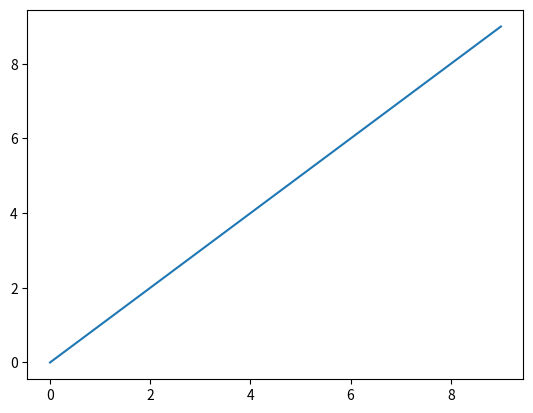
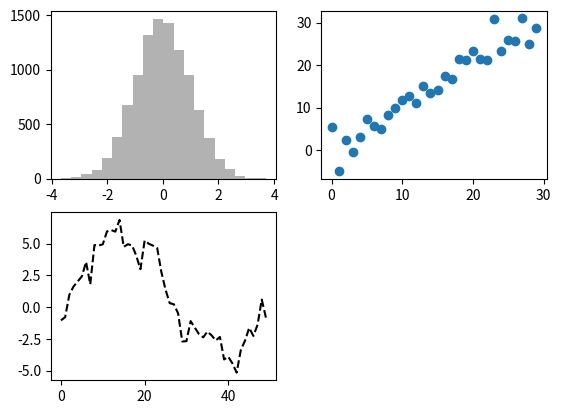
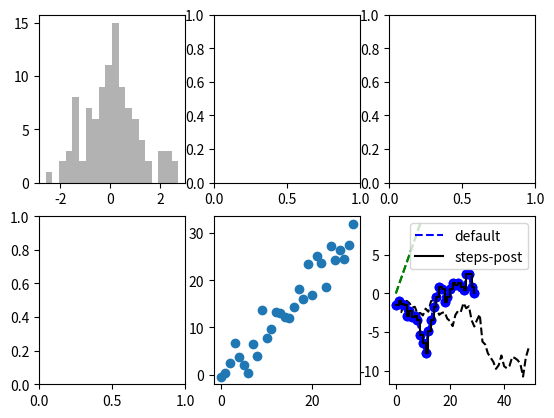
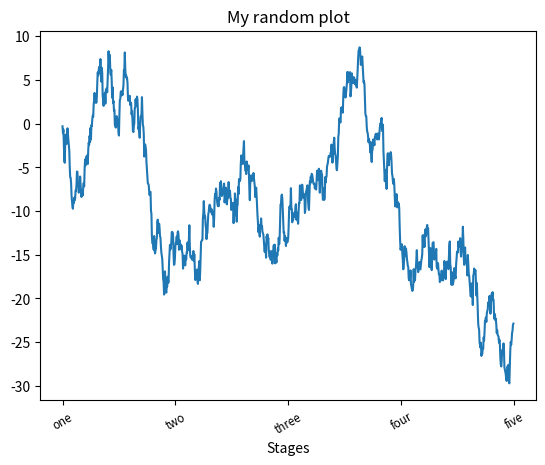
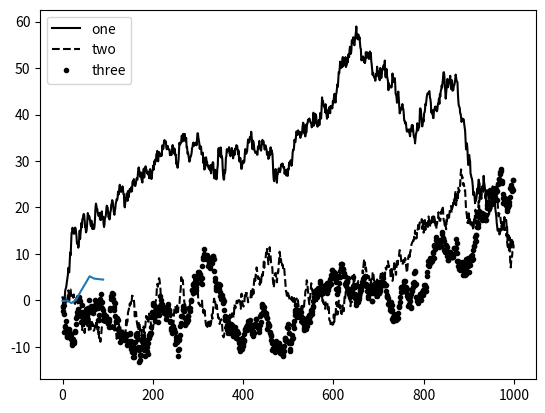
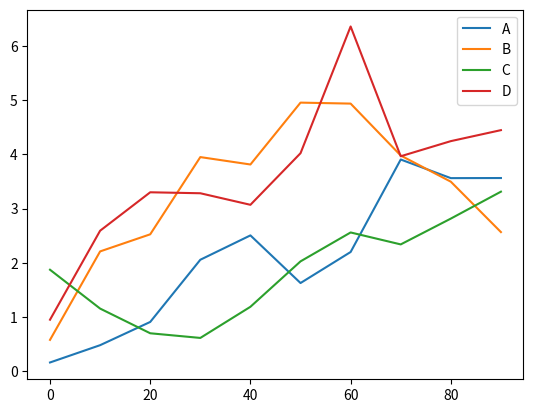
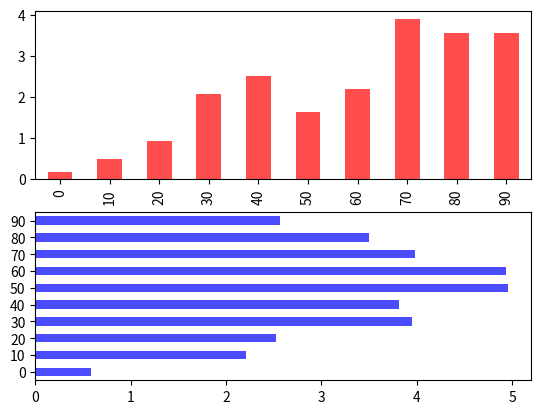
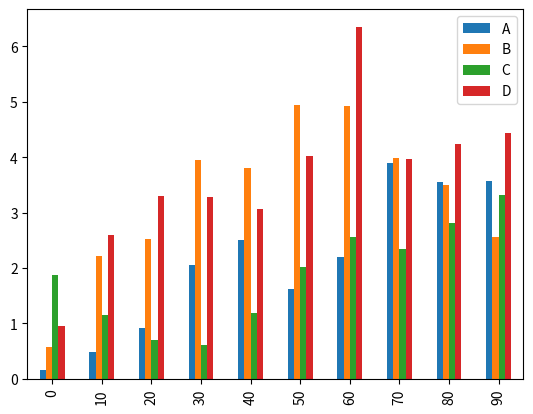
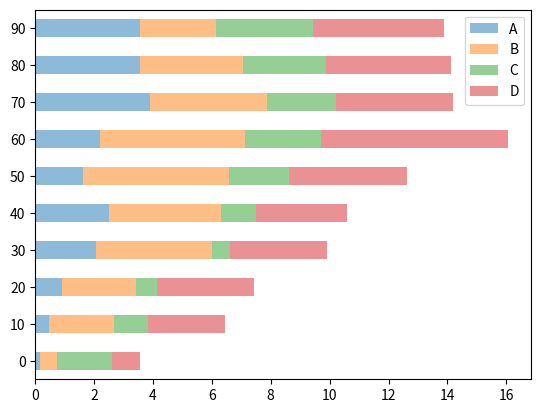
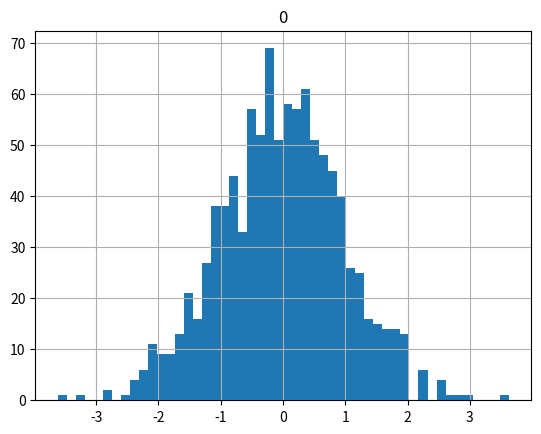

The matplotlib source for these figures, in order:
import pandas as pd
import numpy as np
import matplotlib.pyplot as plt

%matplotlib inline

s1 = pd.Series(range(10))
s1

plt.plot(s1)

fig = plt.figure()
ax1 = fig.add_subplot(2, 2, 1)
ax2 = fig.add_subplot(2, 2, 2)
ax3 = fig.add_subplot(2, 2, 3)

fig = plt.figure()
ax1 = fig.add_subplot(2, 2, 1)
ax1.hist(np.random.randn(10000), bins=20, color='k', alpha=0.3)
ax2 = fig.add_subplot(2, 2, 2)
ax2.scatter(np.arange(30), np.arange(30)+3*np.random.randn(30))
ax3 = fig.add_subplot(2, 2, 3)
ax3.plot(np.random.randn(50).cumsum(), 'k--')

fig, axes = plt.subplots(2, 3)
axes[0, 0].hist(np.random.randn(100), bins=20, color='k', alpha=0.3)
axes[1, 1].scatter(np.arange(30), np.arange(30)+3*np.random.randn(30))
axes[1, 2].plot(np.random.randn(50).cumsum(), 'k--')

plt.plot(s1, 'g--')

plt.plot(s1, linestyle='--', color='g')

data = np.random.randn(30).cumsum()
plt.plot(data, 'bo--')

plt.plot(data, color='b', linestyle='dashed', marker='o')

plt.plot(data, 'b--', label='default')
plt.plot(data, 'k-', drawstyle='steps-post', label='steps-post')
plt.legend(loc='best')

fig = plt.figure()
ax = fig.add_subplot(1, 1, 1)
ax.plot(np.random.randn(1000).cumsum())
ticks = ax.set_xticks([0, 250, 500, 750, 1000])
labels = ax.set_xticklabels(['one', 'two', 'three', 'four', 'five'], rotation=30, fontsize='small')
props = {
    'title': 'My random plot',
    'xlabel': 'Stages'
}
ax.set(**props)

fig = plt.figure()
ax = fig.add_subplot(1, 1, 1)

ax.plot(np.random.randn(1000).cumsum(), 'k', label='one')
ax.plot(np.random.randn(1000).cumsum(), 'k--', label='two')
ax.plot(np.random.randn(1000).cumsum(), 'k.', label='three')

ax.legend(loc='best')

s = pd.Series(np.random.randn(10).cumsum(), index=np.arange(0, 100, 10))
s.plot()

np.random.randn(10).cumsum()

df = pd.DataFrame(np.random.randn(10, 4).cumsum(0), columns=['A', 'B', 'C', 'D'], index=np.arange(0, 100, 10))
df = df.apply(abs)

df.plot()

fig, axes = plt.subplots(2, 1)
df.A.plot.bar(ax=axes[0], color='r', alpha=0.7)
df.B.plot.barh(ax=axes[1], color='b', alpha=0.7)

df.plot.bar()

df.plot.barh(stacked=True, alpha=0.5)

df2 = pd.DataFrame(np.random.randn(1000))
df2.hist(bins=50)